Run: headless pygame with SDL's dummy video driver; simulated clock (each Clock.tick advances the game by its frame time, no real sleeping); random seed 0; keys injected as events and as key.get_pressed() state; no mouse input.
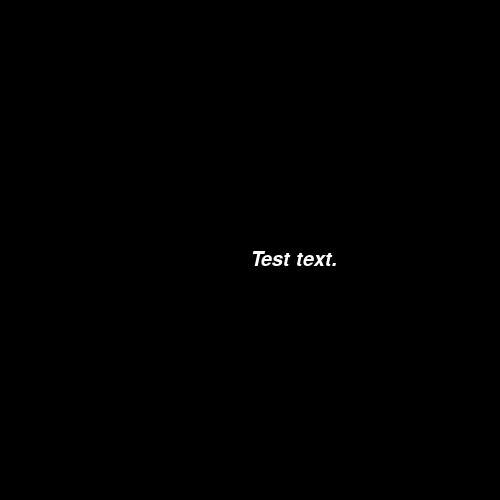
Frame 1 of 4 · flips 1–60 · no input
Frame 2 of 4 · flips 61–180 · tapped SPACE, RETURN · held RIGHT (→), D · screen unchanged from frame 1, image omitted
Frame 3 of 4 · flips 181–300 · held DOWN (↓), S · screen unchanged from frame 2, image omitted
Frame 4 of 4 · flips 301–420 · held LEFT (←), A, UP (↑), W · screen unchanged from frame 3, image omitted

The pygame program that drew these frames:

# SimpleText class
import pygame, sys
from pygame.locals import *
class SimpleText():
  def __init__(self, window, loc, value, textColor, textSize=30):
    pygame.font.init()
    self.window = window
    self.loc = loc
    self.font = pygame.font.SysFont(None, textSize, italic=True)
    self.textColor = textColor
    self.text = None # so that the call to setText below will
    # force the creation of the text image
    self.setValue(value) # set the initial text for drawing
  def setValue(self, newText):
    if self.text == newText:
      return # nothing to change
    self.text = newText # save the new text
    self.textSurface = self.font.render(self.text, True, self.textColor) # <-- Surface
  def draw(self):
    self.window.blit(self.textSurface, self.loc)


# Test.
if __name__ == "__main__":

  pygame.init()

  screen = pygame.display.set_mode((500, 500))

  Text = SimpleText(screen, [250, 250], "Test text.", [255, 255, 255])

  while True:
    for event in pygame.event.get():
      if event.type == pygame.QUIT:
        pygame.quit
        sys.exit()

    screen.fill([0, 0, 0])

    Text.draw()

    pygame.display.update()



        
